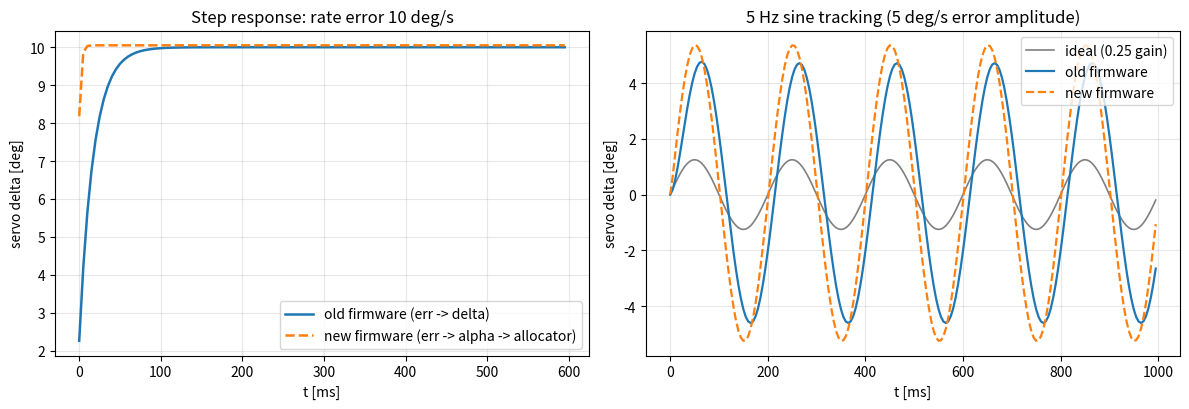

Python code for this plot:
# -*- coding: utf-8 -*-
"""
共轴控制律对比：旧固件（误差→舵角） vs 新固件（误差→α→分配器→舵角）
纯控制律，不含机体动力学、不含传感器。
200 Hz 离散，参数取当前固件实际值。
"""
import math
import numpy as np
import matplotlib
matplotlib.use("Agg")
import matplotlib.pyplot as plt

DT = 0.005
FS = 1.0 / DT

# ---------- 旧固件（原始共轴 main.cpp）----------
OLD = dict(att_kp=4.25, att_out=80.0, att_lpf=0.85,
           rate_kp=0.25, rate_ki=0.08, rate_out=10.0, rate_lpf=0.25,
           int_limit=5.0, deriv_lpf=0.2)

# ---------- 新固件（统一链路）----------
# 速率环 deg/s² 域；分配器 delta = asin(I*alpha_rad/(l*T))
NEW = dict(att_kp=4.25, att_out=80.0, att_lpf=0.85,
           rate_kp=144.0, rate_ki=46.0, rate_out=5756.0, rate_lpf=0.9,
           int_limit=2878.0, deriv_lpf=0.2,
           I=0.003, l=0.21, T=0.84 * 9.79)
RAD2DEG = 180.0 / math.pi
DEG2RAD = math.pi / 180.0


class Lpf:
    def __init__(self, a, init=0.0):
        self.a = a
        self.y = init

    def __call__(self, x):
        self.y = self.a * x + (1.0 - self.a) * self.y
        return self.y


def pid_step(st, sp, meas, kp, ki, out_lim, int_lim, dt, d_lpf, kd=0.0):
    """位置式 PID，微分作用于测量（与固件 computeDerivativeOnMeasurement 同）"""
    err = sp - meas
    d_raw = -((meas - st["prev"]) if st["init"] else 0.0)
    st["prev"] = meas
    st["init"] = True
    st["d"] = d_lpf(st["d"]) if False else (d_lpf.a * d_raw + (1 - d_lpf.a) * st["d"] if hasattr(d_lpf, "a") else d_raw)
    st["d"] = d_lpf.a * d_raw + (1.0 - d_lpf.a) * st["d"]
    st["i"] += err * dt
    bound = int_lim / ki if ki > 0 else 0.0
    st["i"] = max(-bound, min(bound, st["i"])) if ki > 0 else 0.0
    iout = max(-int_lim, min(int_lim, ki * st["i"])) if ki > 0 else 0.0
    pout = kp * err
    out = pout + iout + kd * st["d"]
    return max(-out_lim, min(out_lim, out))


def run_old(err_seq):
    """旧：误差→目标速率→速率PID→舵角（两级滤波）"""
    att_f = Lpf(OLD["att_lpf"])
    rate_f = Lpf(OLD["rate_lpf"])
    st = dict(i=0.0, prev=0.0, init=False, d=0.0)
    out = []
    for e in err_seq:
        sp = max(-OLD["att_out"], min(OLD["att_out"], OLD["att_kp"] * e))
        sp = att_f(sp)
        delta = pid_step(st, sp, 0.0, OLD["rate_kp"], OLD["rate_ki"],
                         OLD["rate_out"], OLD["int_limit"], DT, Lpf(OLD["deriv_lpf"]))
        out.append(rate_f(delta))
    return np.array(out)


def run_new(err_seq):
    """新：误差→目标速率→速率PID(α)→分配器逆解→舵角"""
    att_f = Lpf(NEW["att_lpf"])
    rate_f = Lpf(NEW["rate_lpf"])
    st = dict(i=0.0, prev=0.0, init=False, d=0.0)
    k = NEW["I"] / (NEW["l"] * NEW["T"])  # rad/s² -> rad
    out = []
    for e in err_seq:
        sp = max(-NEW["att_out"], min(NEW["att_out"], NEW["att_kp"] * e))
        sp = att_f(sp)
        alpha_deg = pid_step(st, sp, 0.0, NEW["rate_kp"], NEW["rate_ki"],
                             NEW["rate_out"], NEW["int_limit"], DT, Lpf(NEW["deriv_lpf"]))
        alpha_rad = alpha_deg * DEG2RAD
        s = max(-1.0, min(1.0, k * alpha_rad))
        delta = math.asin(s) * RAD2DEG
        out.append(rate_f(delta))
    return np.array(out)


# ---------- 1. 静态增益（P 项，无滤波稳态）----------
print("=== 静态增益（纯 P，稳态）===")
print(" err(deg/s)   旧 delta(deg)   新 delta(deg)   比值")
for e in [0.5, 1, 2, 5, 10, 20, 40, 80]:
    d_old = min(OLD["att_out"], OLD["att_kp"] * e)
    d_old = min(OLD["rate_out"], OLD["rate_kp"] * d_old)
    sp = min(NEW["att_out"], NEW["att_kp"] * e)
    a = min(NEW["rate_out"], NEW["rate_kp"] * sp) * DEG2RAD
    k = NEW["I"] / (NEW["l"] * NEW["T"])
    d_new = math.asin(max(-1.0, min(1.0, k * a))) * RAD2DEG
    print("%9.1f %14.4f %14.4f   %6.3f" % (e, d_old, d_new, (d_new / d_old) if d_old else float("nan")))

# ---------- 2. 阶跃响应 ----------
n = int(0.6 * FS)
step = np.full(n, 10.0)  # 10 deg/s 速率误差阶跃
d_old = run_old(step)
d_new = run_new(step)
t = np.arange(n) * DT
print("\n=== 阶跃(10 deg/s)响应 ===")
print("  t(ms)   旧(deg)   新(deg)")
for i in [0, 1, 2, 5, 10, 20, 40, 80, n-1]:
    print("%7.0f %9.4f %9.4f" % (t[i] * 1000, d_old[i], d_new[i]))

# 10%-90% 上升时间
def rise_time(y):
    yf = y[-1]
    if abs(yf) < 1e-9:
        return float("nan")
    lo, hi = 0.1 * yf, 0.9 * yf
    i_lo = next((i for i, v in enumerate(y) if v >= lo), None)
    i_hi = next((i for i, v in enumerate(y) if v >= hi), None)
    return (i_hi - i_lo) * DT * 1000 if i_lo is not None and i_hi is not None else float("nan")

print("上升时间(10-90%%): 旧 %.1f ms, 新 %.1f ms" % (rise_time(d_old), rise_time(d_new)))

# ---------- 3. 正弦跟踪（相位滞后）----------
print("\n=== 正弦跟踪（误差 5 deg/s 幅值）===")
for f in [1.0, 2.0, 5.0, 10.0]:
    n2 = int(1.0 * FS)
    tt = np.arange(n2) * DT
    sig = 5.0 * np.sin(2 * math.pi * f * tt)
    a_old = run_old(sig)
    a_new = run_new(sig)
    tail = slice(int(0.6 * n2), None)
    ref = OLD["rate_kp"] * OLD["att_kp"] * sig  # 理想比例输出
    ref = np.clip(ref, -OLD["rate_out"], OLD["rate_out"])

    def amp_phase(y):
        y = y[tail]
        r = ref[tail]
        # 最小二乘拟合正弦
        A = np.vstack([np.sin(2 * math.pi * f * tt[tail]), np.cos(2 * math.pi * f * tt[tail])]).T
        coef, *_ = np.linalg.lstsq(A, y, rcond=None)
        amp = math.hypot(*coef)
        ph = math.degrees(math.atan2(coef[1], coef[0]))
        return amp, ph

    ao, po = amp_phase(a_old)
    an, pn = amp_phase(a_new)
    print("f=%4.1fHz 旧: amp=%.3f phase=%6.1f° | 新: amp=%.3f phase=%6.1f° | 相位差 %+.1f°"
          % (f, ao, po, an, pn, pn - po))

# ---------- 4. 画图 ----------
fig, ax = plt.subplots(1, 2, figsize=(12, 4.2))
ax[0].plot(t * 1000, d_old, label="old firmware (err -> delta)", lw=1.8)
ax[0].plot(t * 1000, d_new, label="new firmware (err -> alpha -> allocator)", lw=1.8, ls="--")
ax[0].set_xlabel("t [ms]")
ax[0].set_ylabel("servo delta [deg]")
ax[0].set_title("Step response: rate error 10 deg/s")
ax[0].grid(alpha=0.3)
ax[0].legend()

n3 = int(1.0 * FS)
t3 = np.arange(n3) * DT
sig3 = 5.0 * np.sin(2 * math.pi * 5.0 * t3)
ax[1].plot(t3 * 1000, sig3 * OLD["rate_kp"] * 1.0, label="ideal (0.25 gain)", lw=1.2, color="gray")
ax[1].plot(t3 * 1000, run_old(sig3), label="old firmware", lw=1.6)
ax[1].plot(t3 * 1000, run_new(sig3), label="new firmware", lw=1.6, ls="--")
ax[1].set_xlabel("t [ms]")
ax[1].set_ylabel("servo delta [deg]")
ax[1].set_title("5 Hz sine tracking (5 deg/s error amplitude)")
ax[1].grid(alpha=0.3)
ax[1].legend()
plt.tight_layout()
out_png = r"D:\纵列双发矢量推力飞行器\TandemVec_FCS\tmp\coax_control_law_compare.png"
plt.savefig(out_png, dpi=130)
print("\n图: " + out_png)
